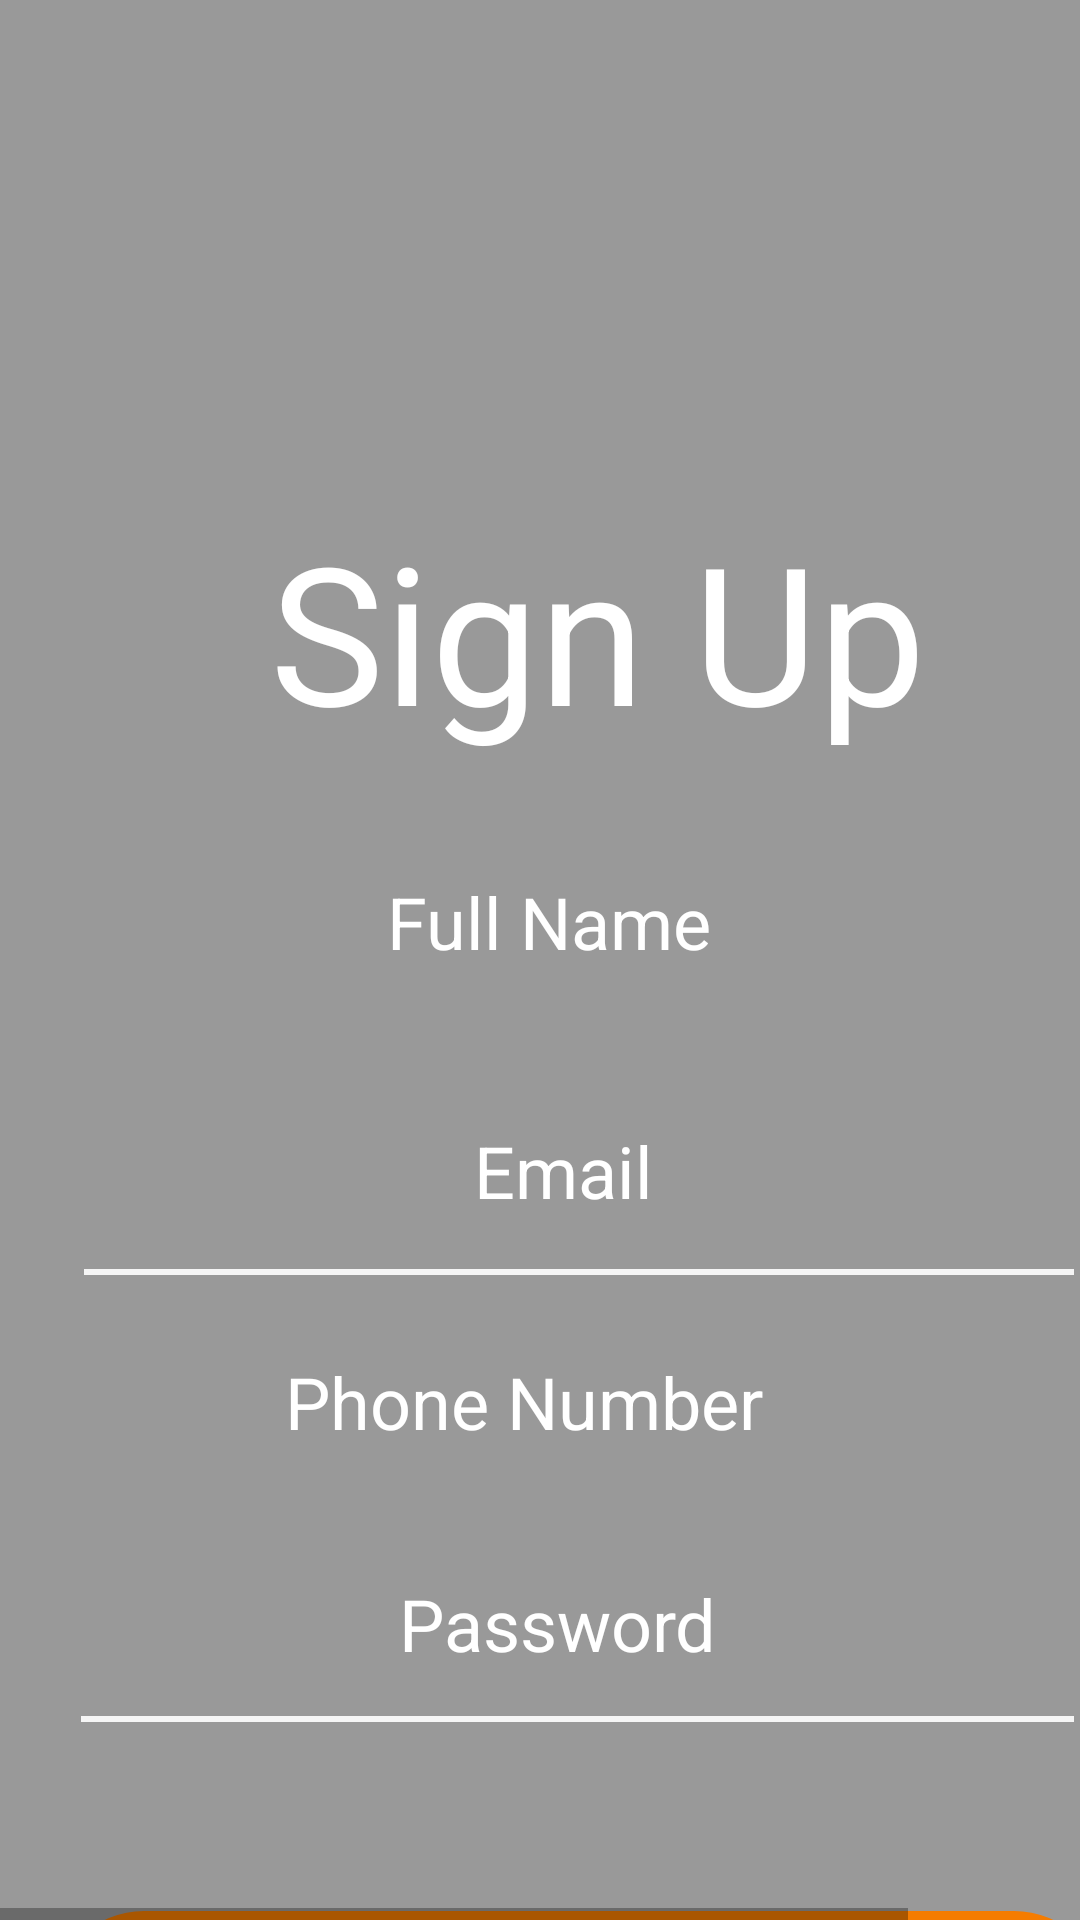

Layout XML and referenced resources for this Android screen:
<!-- AndroidManifest.xml: application theme AppTheme -->
<!-- res/layout/sign_up.xml -->
<HorizontalScrollView xmlns:android="http://schemas.android.com/apk/res/android" xmlns:tools="http://schemas.android.com/tools"
	android:layout_width="match_parent" android:layout_height="wrap_content" >
	
	<ScrollView android:id="@+id/sign_up" 
		android:layout_width="wrap_content" 
		android:layout_height="match_parent" >

		<RelativeLayout android:id="@+id/content_container" 
			android:layout_width="wrap_content" 
			android:layout_height="wrap_content" >





			<RelativeLayout android:id="@+id/page_sign_up_ek2"
				android:layout_marginTop="0dp"
				android:layout_marginStart="0dp"
				android:layout_width="wrap_content"
				android:layout_height="wrap_content"
				>

				<View android:id="@+id/_bg__sign_up_ek3"
					android:background="@drawable/_bg__sign_up_ek3_shape"
					 android:layout_marginStart="0dp"
					android:layout_marginTop="0dp"
					android:layout_width="385dp"
					android:layout_height="926dp" />


				<RelativeLayout android:id="@+id/background_ek13"
					android:layout_marginTop="0dp"
					android:layout_marginStart="0dp"
					android:layout_width="wrap_content"
					android:layout_height="wrap_content"
					>

					<View android:id="@+id/rectangle_2"
						android:background="@drawable/rectangle_2_shape"
						 android:layout_marginStart="0dp"
						android:layout_marginTop="0dp"
						android:layout_width="428dp"
						android:layout_height="926dp" />

				</RelativeLayout>

				<TextView android:id="@+id/already"
					android:fontFamily="Arial"
					android:layout_gravity="center_horizontal|center"
					android:gravity="center"
					android:textSize="22sp"
					android:textColor="@color/book_now_color"
					android:layout_marginLeft="57dp"
					android:layout_marginTop="724dp"
					android:layout_width="283dp"
					android:layout_height="57dp"
					android:text="@string/already_string"
					 />


				<RelativeLayout android:id="@+id/sign_up_ek4"
					android:layout_marginTop="637dp"
					android:layout_marginStart="18dp"
					android:layout_width="wrap_content"
					android:layout_height="wrap_content"
					>

					<View android:id="@+id/background_ek14"
						android:background="@drawable/background_ek14_shape"
						 android:layout_marginStart="0dp"
						android:layout_marginTop="0dp"
						android:layout_width="350dp"
						android:layout_height="60dp" />

					<TextView android:id="@+id/sign_up_ek5"
						android:fontFamily="Arial"
						android:layout_gravity="center_horizontal|center"
						android:gravity="center"
						android:textSize="32sp"
						android:textColor="@color/book_now_color"
						android:layout_marginLeft="71dp"
						android:layout_marginTop="14dp"
						android:layout_width="218dp"
						android:layout_height="54dp"
						android:text="@string/sign_up_ek5_string"
						 />

				</RelativeLayout>


				<RelativeLayout android:id="@+id/password"
					android:layout_marginTop="501dp"
					android:layout_marginStart="27dp"
					android:layout_width="wrap_content"
					android:layout_height="wrap_content"
					>

					<ImageView android:id="@+id/line_ek4"
						android:src="@drawable/line_ek4"
						android:contentDescription="line_ek4"
						 android:layout_marginStart="0dp"
						android:layout_marginTop="71dp"
						android:layout_width="331dp"
						android:layout_height="2dp" />

					<TextView android:id="@+id/text_ek5"
						android:fontFamily="Arial"
						android:textSize="24sp"
						android:textColor="@color/book_now_color"
						android:layout_marginLeft="106dp"
						android:layout_marginTop="24dp"
						android:layout_width="148dp"
						android:layout_height="66dp"
						android:text="@string/text_ek5_string"
						 />

				</RelativeLayout>


				<RelativeLayout android:id="@+id/phone_ek1"
					android:layout_marginTop="428dp"
					android:layout_marginStart="28dp"
					android:layout_width="wrap_content"
					android:layout_height="wrap_content"
					>

					<ImageView android:id="@+id/line_ek5"
						android:src="@drawable/line_ek5"
						android:contentDescription="line_ek5"
						 android:layout_marginStart="0dp"
						android:layout_marginTop="71dp"
						android:layout_width="330dp"
						android:layout_height="2dp" />

					<TextView android:id="@+id/text_ek6"
						android:fontFamily="Arial"
						android:textSize="24sp"
						android:textColor="@color/book_now_color"
						android:layout_marginLeft="67dp"
						android:layout_marginTop="23dp"
						android:layout_width="224dp"
						android:layout_height="66dp"
						android:text="@string/text_ek6_string"
						 />

				</RelativeLayout>


				<RelativeLayout android:id="@+id/email_ek2"
					android:layout_marginTop="352dp"
					android:layout_marginStart="28dp"
					android:layout_width="wrap_content"
					android:layout_height="wrap_content"
					>

					<ImageView android:id="@+id/line_ek6"
						android:src="@drawable/line_ek6"
						android:contentDescription="line_ek6"
						 android:layout_marginStart="0dp"
						android:layout_marginTop="71dp"
						android:layout_width="330dp"
						android:layout_height="2dp" />

					<TextView android:id="@+id/text_ek7"
						android:fontFamily="Arial"
						android:textSize="24sp"
						android:textColor="@color/book_now_color"
						android:layout_marginLeft="130dp"
						android:layout_marginTop="22dp"
						android:layout_width="98dp"
						android:layout_height="66dp"
						android:text="@string/text_ek7_string"
						 />

				</RelativeLayout>


				<RelativeLayout android:id="@+id/name_ek3"
					android:layout_marginTop="279dp"
					android:layout_marginStart="27dp"
					android:layout_width="wrap_content"
					android:layout_height="wrap_content"
					>

					<ImageView android:id="@+id/line_ek7"
						android:src="@drawable/line_ek7"
						android:contentDescription="line_ek7"
						 android:layout_marginStart="0dp"
						android:layout_marginTop="71dp"
						android:layout_width="330dp"
						android:layout_height="2dp" />

					<TextView android:id="@+id/text_ek8"
						android:fontFamily="Arial"
						android:textSize="24sp"
						android:textColor="@color/book_now_color"
						android:layout_marginLeft="102dp"
						android:layout_marginTop="12dp"
						android:layout_width="155dp"
						android:layout_height="66dp"
						android:text="@string/text_ek8_string"
						 />

				</RelativeLayout>

				<TextView android:id="@+id/sign_up_ek6"
					android:fontFamily="Arial"
					android:layout_gravity="center_horizontal|center"
					android:gravity="center"
					android:textSize="64sp"
					android:textColor="@color/book_now_color"
					android:layout_marginLeft="67dp"
					android:layout_marginTop="136dp"
					android:layout_width="265dp"
					android:layout_height="149dp"
					android:text="@string/sign_up_ek6_string"
					 />

			</RelativeLayout>


		</RelativeLayout>

	</ScrollView>
</HorizontalScrollView>
<!-- resources referenced by this layout -->
<resources>
  <color name="book_now_color">#FFFFFF</color>
  <!-- drawable _bg__sign_up_ek3_shape (drawable-nodpi) -->
  <?xml version="1.0" encoding="utf-8"?>
  <shape xmlns:android="http://schemas.android.com/apk/res/android"
  	android:shape="rectangle" >
  	<solid android:color="@color/_bg__hotel_details_ek2_color" />
  </shape>
  <!-- drawable background_ek14_shape (drawable-nodpi) -->
  <?xml version="1.0" encoding="utf-8"?>
  <shape xmlns:android="http://schemas.android.com/apk/res/android"
  	android:shape="rectangle" >
  	<corners android:radius="50dp" />
  	<solid android:color="@color/background_color" />
  </shape>
  <!-- drawable line_ek4: png bitmap (drawable, 139 bytes) -->
  <!-- drawable line_ek6: png bitmap (drawable, 139 bytes) -->
  <!-- drawable rectangle_2_shape (drawable-nodpi) -->
  <?xml version="1.0" encoding="utf-8"?>
  <shape xmlns:android="http://schemas.android.com/apk/res/android"
  	android:shape="rectangle" >
  	<solid android:color="@color/mask_color" />
  </shape>
  <string name="already_string">Already a Member? Sign In</string>
  <string name="sign_up_ek5_string">Sign Up</string>
  <string name="sign_up_ek6_string">Sign Up</string>
  <string name="text_ek5_string">Password</string>
  <string name="text_ek6_string">Phone Number</string>
  <string name="text_ek7_string">Email</string>
  <string name="text_ek8_string">Full Name</string>
  <style name="AppTheme" parent="Theme.AppCompat.Light.DarkActionBar">
  		<item name="colorPrimary">@color/colorPrimary</item>
  		<item name="colorPrimaryDark">@color/colorPrimaryDark</item>
  		<item name="colorAccent">@color/colorAccent</item>
  	</style>
  <color name="_bg__hotel_details_ek2_color">#424242</color>
  <color name="background_color">#F57C00</color>
  <color name="mask_color">#999999</color>
  <color name="colorPrimary">#008577</color>
  <color name="colorPrimaryDark">#00574B</color>
  <color name="colorAccent">#D81B60</color>
</resources>
